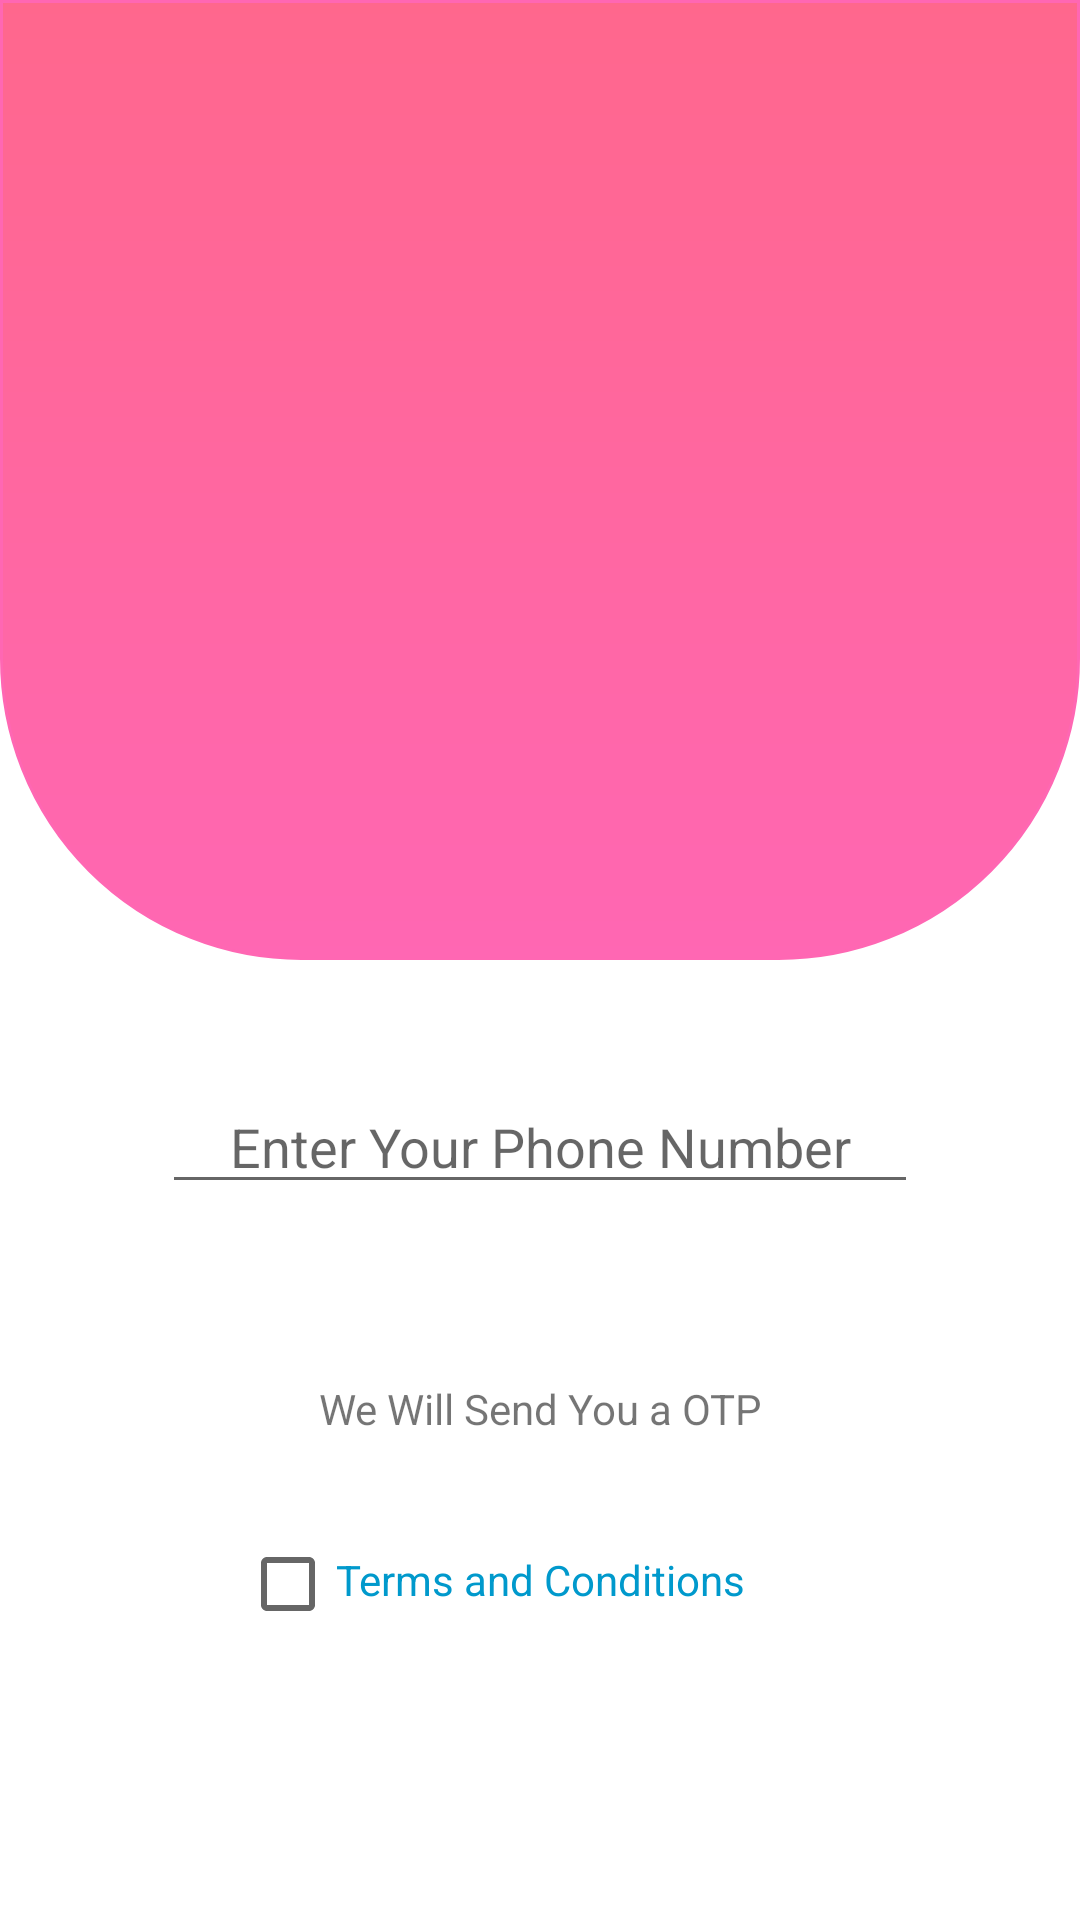

Layout XML and referenced resources for this Android screen:
<!-- AndroidManifest.xml: application theme AppTheme -->
<!-- res/layout/activity_verification.xml -->
<?xml version="1.0" encoding="utf-8"?>
<androidx.constraintlayout.widget.ConstraintLayout xmlns:android="http://schemas.android.com/apk/res/android"
    xmlns:app="http://schemas.android.com/apk/res-auto"
    xmlns:tools="http://schemas.android.com/tools"
    android:id="@+id/verificationbackground"
    android:layout_width="match_parent"
    android:layout_height="match_parent"
    android:background="@android:color/white"
    android:theme="@style/Theme.AppCompat.DayNight.DarkActionBar"
    tools:context=".Verification">


    <androidx.constraintlayout.widget.ConstraintLayout
        android:id="@+id/constraintLayout"
        android:layout_width="match_parent"
        android:layout_height="0dp"
        android:background="@drawable/curve_layout"
        android:backgroundTintMode="add"
        app:layout_constraintBottom_toTopOf="@+id/guideline2"
        app:layout_constraintTop_toTopOf="parent"
        app:layout_constraintVertical_bias="0.0"
        tools:layout_editor_absoluteX="0dp">


        <ImageView
            android:id="@+id/phoneimage"
            android:layout_width="75dp"
            android:layout_height="75dp"
            android:layout_weight="1"

            android:adjustViewBounds="true"
            android:scaleType="fitCenter"

            app:layout_constraintBottom_toBottomOf="parent"
            app:layout_constraintEnd_toStartOf="@+id/guideline8"
            app:layout_constraintHorizontal_bias="0.493"
            app:layout_constraintStart_toStartOf="@+id/guideline7"
            app:layout_constraintTop_toTopOf="parent"
            app:srcCompat="@drawable/phone" />

        <androidx.constraintlayout.widget.Guideline
            android:id="@+id/guideline7"
            android:layout_width="wrap_content"
            android:layout_height="wrap_content"
            android:orientation="vertical"
            app:layout_constraintGuide_begin="20dp"

            app:layout_constraintGuide_percent=".15" />

        <androidx.constraintlayout.widget.Guideline
            android:id="@+id/guideline8"
            android:layout_width="wrap_content"
            android:layout_height="wrap_content"
            android:orientation="vertical"
            app:layout_constraintGuide_begin="20dp"

            app:layout_constraintGuide_percent=".85" />

        <EditText
            android:id="@+id/verificationcode"
            android:layout_width="wrap_content"
            android:layout_height="wrap_content"
            android:ems="10"
            android:hint="Otp"
            android:inputType="numberSigned"
            android:visibility="invisible"
            app:layout_constraintBottom_toBottomOf="parent"
            app:layout_constraintEnd_toStartOf="@+id/guideline8"
            app:layout_constraintStart_toStartOf="@+id/guideline7"
            app:layout_constraintTop_toBottomOf="@+id/phoneimage" />


    </androidx.constraintlayout.widget.ConstraintLayout>

    <androidx.constraintlayout.widget.Guideline
        android:id="@+id/guideline2"
        android:layout_width="wrap_content"
        android:layout_height="wrap_content"
        android:orientation="horizontal"
        app:layout_constraintGuide_begin="20dp"
        app:layout_constraintGuide_percent=".50" />

    <androidx.constraintlayout.widget.Guideline
        android:id="@+id/guideline3"
        android:layout_width="wrap_content"
        android:layout_height="wrap_content"
        android:orientation="vertical"
        app:layout_constraintGuide_begin="20dp"
        app:layout_constraintGuide_percent=".15" />

    <androidx.constraintlayout.widget.Guideline
        android:id="@+id/guideline4"
        android:layout_width="wrap_content"
        android:layout_height="wrap_content"
        android:orientation="vertical"
        app:layout_constraintGuide_begin="20dp"
        app:layout_constraintGuide_percent=".85" />

    <EditText
        android:id="@+id/phone"
        android:layout_width="0dp"
        android:layout_height="wrap_content"
        android:layout_marginTop="40dp"
        android:ems="10"
        android:hint="Enter Your Phone Number"
        android:inputType="phone"
        android:textAlignment="center"
        app:layout_constraintEnd_toStartOf="@+id/guideline4"
        app:layout_constraintHorizontal_bias="0.493"
        app:layout_constraintStart_toStartOf="@+id/guideline3"
        app:layout_constraintTop_toTopOf="@+id/guideline2" />

    <TextView
        android:id="@+id/phonetext"
        android:layout_width="0dp"
        android:layout_height="wrap_content"
        android:layout_marginStart="20dp"
        android:layout_marginTop="12dp"
        android:layout_marginEnd="20dp"
        android:text="We Will Send You a OTP"
        android:textAlignment="center"
        android:textSize="14sp"
        app:layout_constraintEnd_toStartOf="@+id/guideline4"
        app:layout_constraintHorizontal_bias="0.0"
        app:layout_constraintStart_toStartOf="@+id/guideline3"
        app:layout_constraintTop_toTopOf="@+id/guideline5" />

    <androidx.constraintlayout.widget.Guideline
        android:id="@+id/guideline5"
        android:layout_width="wrap_content"
        android:layout_height="wrap_content"
        android:orientation="horizontal"
        app:layout_constraintGuide_begin="20dp"
        app:layout_constraintGuide_percent=".70" />

    <ImageButton
        android:id="@+id/verficationbutton"
        android:layout_width="50dp"
        android:layout_height="50dp"
        android:layout_marginTop="28dp"
        android:adjustViewBounds="true"
        android:background="@android:color/white"

        android:scaleType="fitCenter"
        app:layout_constraintEnd_toStartOf="@+id/guideline4"
        app:layout_constraintHorizontal_bias="0.552"
        app:layout_constraintStart_toStartOf="@+id/guideline3"
        app:layout_constraintTop_toTopOf="@+id/guideline6"
        app:srcCompat="@drawable/arrowright" />

    <androidx.constraintlayout.widget.Guideline
        android:id="@+id/guideline6"
        android:layout_width="wrap_content"
        android:layout_height="wrap_content"
        android:orientation="horizontal"
        app:layout_constraintGuide_begin="20dp"
        app:layout_constraintGuide_percent=".80" />

    <androidx.constraintlayout.widget.Guideline
        android:id="@+id/guideline10"
        android:layout_width="wrap_content"
        android:layout_height="wrap_content"
        android:orientation="horizontal"
        app:layout_constraintGuide_begin="20dp"
        app:layout_constraintGuide_percent=".60" />

    <ImageButton
        android:id="@+id/Verify"
        android:layout_width="50dp"
        android:layout_height="50dp"
        android:adjustViewBounds="true"
        android:background="#00000000"

        android:scaleType="fitCenter"
        android:visibility="invisible"
        app:layout_constraintEnd_toStartOf="@+id/guideline4"
        app:layout_constraintHorizontal_bias="0.495"
        app:layout_constraintStart_toStartOf="@+id/guideline3"
        app:layout_constraintTop_toBottomOf="@+id/phone"
        app:srcCompat="@drawable/arrowright" />

    <CheckBox
        android:id="@+id/termscond"
        android:layout_width="wrap_content"
        android:layout_height="wrap_content"
        android:textColor="@android:color/holo_blue_dark"
        app:layout_constraintEnd_toStartOf="@+id/termslink"
        app:layout_constraintTop_toTopOf="@+id/guideline6" />

    <TextView
        android:id="@+id/termslink"
        android:layout_width="wrap_content"
        android:layout_height="wrap_content"
        android:layout_marginTop="5dp"
        android:text="Terms and Conditions"
        android:textColor="@android:color/holo_blue_dark"
        app:layout_constraintEnd_toStartOf="@+id/guideline4"
        app:layout_constraintStart_toStartOf="@+id/guideline3"
        app:layout_constraintTop_toTopOf="@+id/guideline6" />

</androidx.constraintlayout.widget.ConstraintLayout>
<!-- resources referenced by this layout -->
<resources>
  <!-- drawable curve_layout (drawable) -->
  <?xml version="1.0" encoding="utf-8"?>
  <shape xmlns:android="http://schemas.android.com/apk/res/android"
      android:shape="rectangle">
      <corners
          android:bottomLeftRadius="100dp"
          android:bottomRightRadius="100dp"
          android:topLeftRadius="0dp"
  
          android:topRightRadius="0dp" />
      <padding
          android:bottom="0dp"
          android:left="0dp"
          android:right="0dp"
          android:top="0dp" />
      <stroke
          android:width="1dp"
  
          android:color="@color/colorPrimary" />
      <gradient
          android:startColor="#ff67b3"
          android:endColor="#ff678d"
          android:angle="90" />
  
  </shape>
  <style name="AppTheme" parent="Theme.AppCompat.Light.DarkActionBar">
          
          <item name="colorPrimary">@color/colorPrimary</item>
          <item name="colorPrimaryDark">@color/colorPrimaryDark</item>
          <item name="colorAccent">@color/colorAccent</item>
          <item name="windowActionBar">false</item>
          <item name="windowNoTitle">true</item>
  
      </style>
  <color name="colorPrimary">#FF67B3</color>
  <color name="colorPrimaryDark">#ff679a</color>
  <color name="colorAccent">#FF67B3</color>\
</resources>
